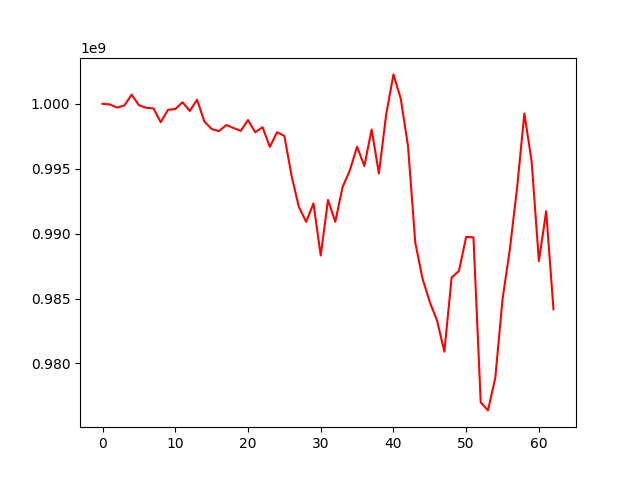

The data file committed next to this chart (first rows):
, 0
0, 1000000000
1, 999955680
2, 999708286
3, 999868094
4, 1000705920
5, 999891305
6, 999693678
7, 999648897
8, 998582838
9, 999537198
10, 999597936
11, 1000115608
12, 999450246
13, 1000315015
14, 998633661
15, 998058372
16, 997895996
17, 998364642
18, 998141028
19, 997916971
20, 998750811
21, 997799453
22, 998198827
23, 996682397
24, 997809543
25, 997529969
26, 994428091
27, 992051570
28, 990903705
29, 992327995
30, 988315564
31, 992595697
32, 990911573
33, 993575726
34, 994868237
35, 996695319
36, 995213825
37, 998024032
38, 994633357
39, 999177418
40, 1002266031
41, 1000402042
42, 996757850
43, 989311552
44, 986527467
45, 984727709
46, 983294159
47, 980908475
48, 986616344
49, 987125898
50, 989748970
51, 989709805
52, 977000009
53, 976382566
54, 978878695
55, 984947076
56, 988773438
57, 993533762
58, 999251736
59, 995575988
... 3 more rows
